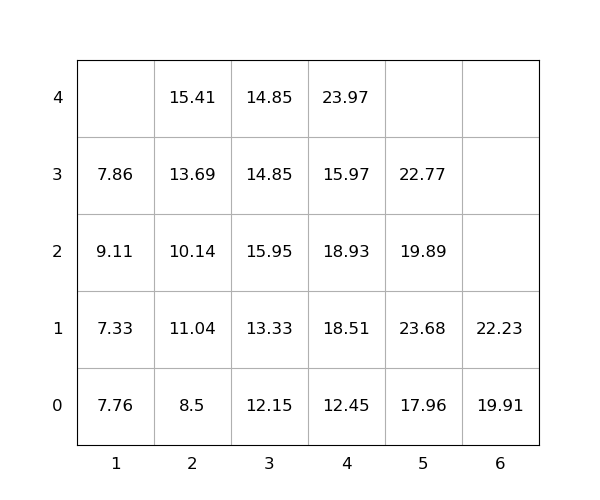

The file beside this chart, header and first rows:
idx, loc_x, loc_y, loc_z, weight, seq, emerg, reloc, size(ft)
1, 5, 0, 2, 19.89, 1, 0, 1.0, 20
2, 1, 0, 1, 7.33, 2, 0, 1.0, 20
3, 1, 0, 2, 9.11, 3, 0, 1.0, 20
4, 4, 0, 4, 23.97, 4, 0, 1.0, 20
5, 1, 0, 0, 7.76, 5, 0, 1.0, 20
6, 3, 0, 2, 15.95, 6, 0, 1.0, 20
7, 4, 0, 1, 18.51, 7, 0, 1.0, 20
8, 5, 0, 1, 23.68, 8, 0, 1.0, 20
9, 4, 0, 2, 18.93, 9, 0, 1.0, 20
10, 4, 0, 3, 15.97, 10, 0, 1.0, 20
11, 2, 0, 0, 8.5, 11, 0, 0, 20
12, 3, 0, 1, 13.33, 12, 0, 1.0, 20
13, 3, 0, 3, 14.85, 13, 0, 1.0, 20
14, 6, 0, 1, 22.23, 14, 0, 0, 20
15, 1, 0, 3, 7.86, 15, 0, 1.0, 20
16, 4, 0, 0, 12.45, 16, 0, 1.0, 20
17, 5, 0, 0, 17.96, 17, 0, 0, 20
18, 2, 0, 1, 11.04, 18, 0, 1.0, 20
19, 3, 0, 0, 12.15, 19, 0, 1.0, 20
20, 2, 0, 3, 13.69, 20, 0, 1.0, 20
21, 3, 0, 4, 14.85, 21, 0, 1.0, 20
22, 6, 0, 0, 19.91, 22, 0, 0, 20
23, 2, 0, 4, 15.41, 23, 0, 1.0, 20
24, 5, 0, 3, 22.77, 24, 0, 1.0, 20
25, 2, 0, 2, 10.14, 25, 0, 1.0, 20
